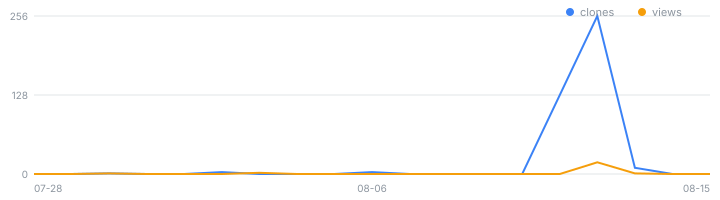

Source data for this figure (header and first rows):
date, views, view_uniques, clones, clone_uniques, release_downloads, releases, stars, forks, note
2026-07-28, 0, 0, 0, 0, , , , , 
2026-07-29, 0, 0, 0, 0, , , , , 
2026-07-30, 1, 1, 1, 1, , , , , 
2026-07-31, 0, 0, 0, 0, , , , , 
2026-08-01, 0, 0, 0, 0, , , , , 
2026-08-02, 0, 0, 3, 2, , , , , 
2026-08-03, 2, 1, 0, 0, , , , , 
2026-08-04, 0, 0, 0, 0, , , , , 
2026-08-05, 0, 0, 0, 0, , , , , 
2026-08-06, 0, 0, 3, 2, , , , , 
2026-08-07, 0, 0, 0, 0, , , , , 
2026-08-08, 0, 0, 0, 0, , , , , 
2026-08-09, 0, 0, 0, 0, , , , , 
2026-08-10, 0, 0, 0, 0, , , , , 
2026-08-11, 0, 0, 128, 51, , , , , 
2026-08-12, 19, 1, 256, 67, 33, 9, 0, 0, 
2026-08-13, 1, 1, 10, 6, 56, 9, 0, 0, 
2026-08-14, , , , , 63, 9, 0, 0, 
2026-08-15, , , , , 64, 9, 0, 0, 
